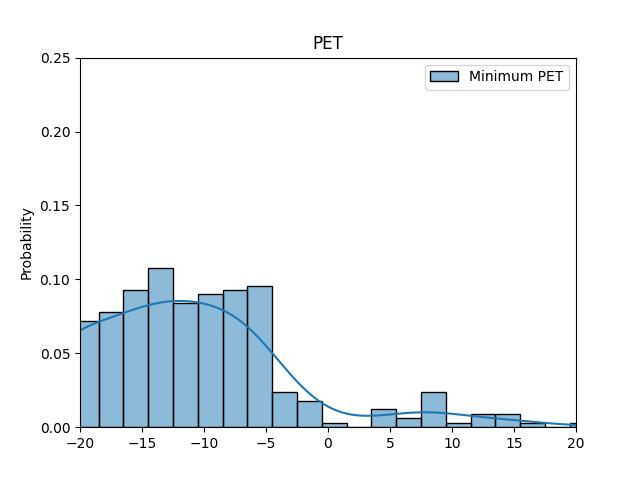

The table this chart was drawn from, first rows:
ID, Minimum PET
52, -12.75
67, -19.25
330, -13.25
460, -10.0
641, -19.75
1057, -28.25
1093, -21.5
1146, -10.75
1308, -6.5
1487, -4.75
1578, 7.75
1581, -27.75
1720, -17.0
1747, -23.5
1795, -22.5
1829, -20.25
1831, -16.75
1862, -12.0
1890, -1.75
2014, -12.5
2024, -28.0
2083, -7.0
2087, -17.5
2212, -9.75
2216, -8.5
2243, -20.5
2297, -3.75
2423, -19.5
2428, -11.25
2487, -17.5
2496, -14.25
2838, -13.25
2909, -21.75
2932, -3.25
2987, -11.0
3038, -0.5
3044, -17.25
3045, -17.25
3432, 3.75
3629, -13.25
4141, -7.5
8101, inf
8104, inf
8277, -4.75
8897, inf
9064, inf
50000090, -19.25
50010049, 7.75
50020046, -19.25
50020061, -14.5
50020062, -10.25
50020063, -17.25
50020064, -17.5
50020065, -19.25
50020066, -19.5
50020067, -13.0
50020068, -13.25
50040332, -7.5
100000124, -18.5
100001221, 4.5
... 307 more rows
